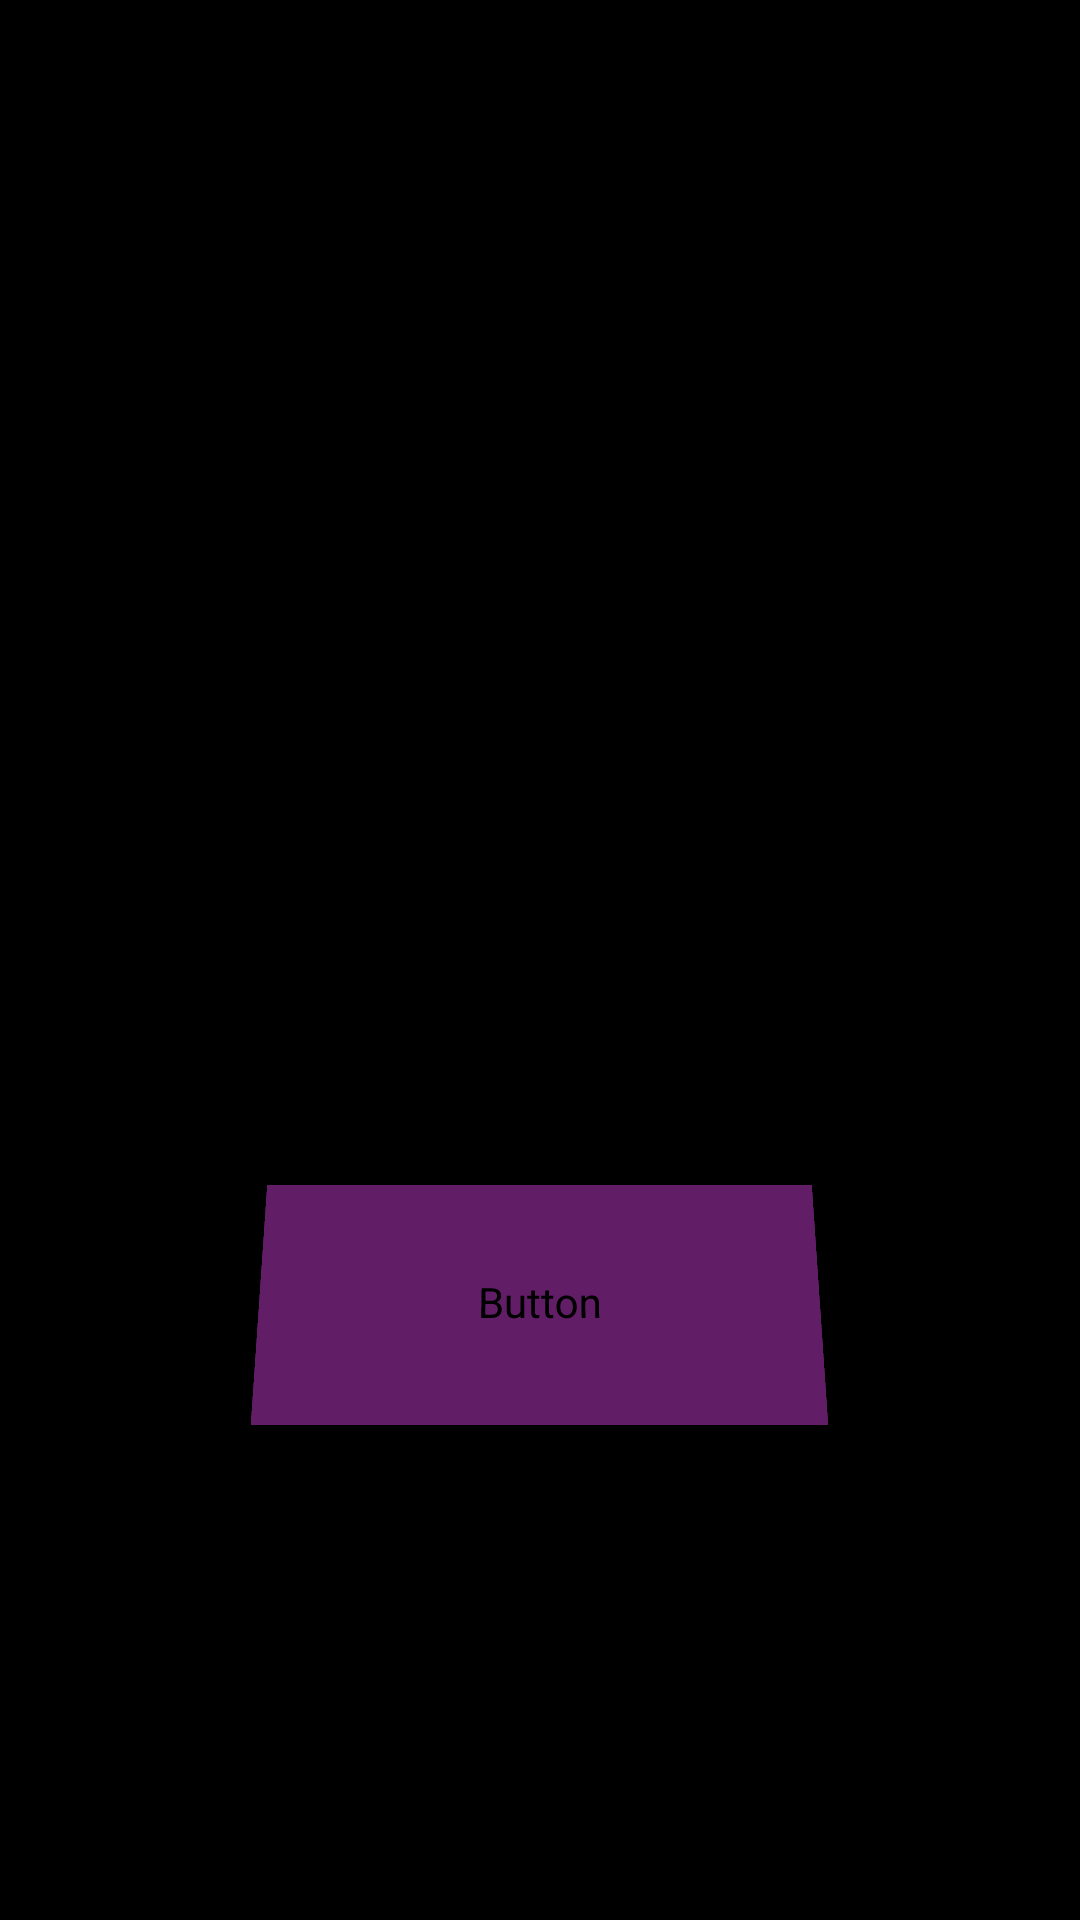

Android layout source for this screen:
<!-- AndroidManifest.xml: application theme Theme.AppCompat.Light.NoActionBar.FullScreen -->
<!-- res/layout/activity_main.xml -->
<?xml version="1.0" encoding="utf-8"?>
<LinearLayout xmlns:android="http://schemas.android.com/apk/res/android"
    xmlns:app="http://schemas.android.com/apk/res-auto"
    xmlns:tools="http://schemas.android.com/tools"
    android:layout_width="match_parent"
    android:layout_height="match_parent"
    tools:context=".MainActivity"
    android:orientation="vertical"
    android:background="@color/black"
    android:gravity="center">

    <ImageView
        android:layout_width="324dp"
        android:layout_height="228dp"
        android:rotationX="17"
        app:srcCompat="@drawable/arkanoid" />

    <Button
        android:layout_width="187dp"
        android:layout_height="81dp"
        android:backgroundTint="#621d67"
        android:fontFamily="@font/arka_solid"
        android:onClick="StartGame"
        android:rotationX="8"
        android:text="Iniciar"
        android:textColor="@android:color/white"
        android:textSize="32sp" />


</LinearLayout>
<!-- resources referenced by this layout -->
<resources>
  <style name="Theme.AppCompat.Light.NoActionBar.FullScreen" parent="@style/Theme.AppCompat.Light.NoActionBar">
          <item name="android:windowNoTitle">true</item>
          <item name="android:windowActionBar">false</item>
          <item name="android:windowFullscreen">true</item>
          <item name="android:windowContentOverlay">@null</item>
      </style>
  <!-- not gathered from this repository: default colours our renderer supplied (Android Studio template values) -->
  <color name="black">#FF000000</color>
</resources>
